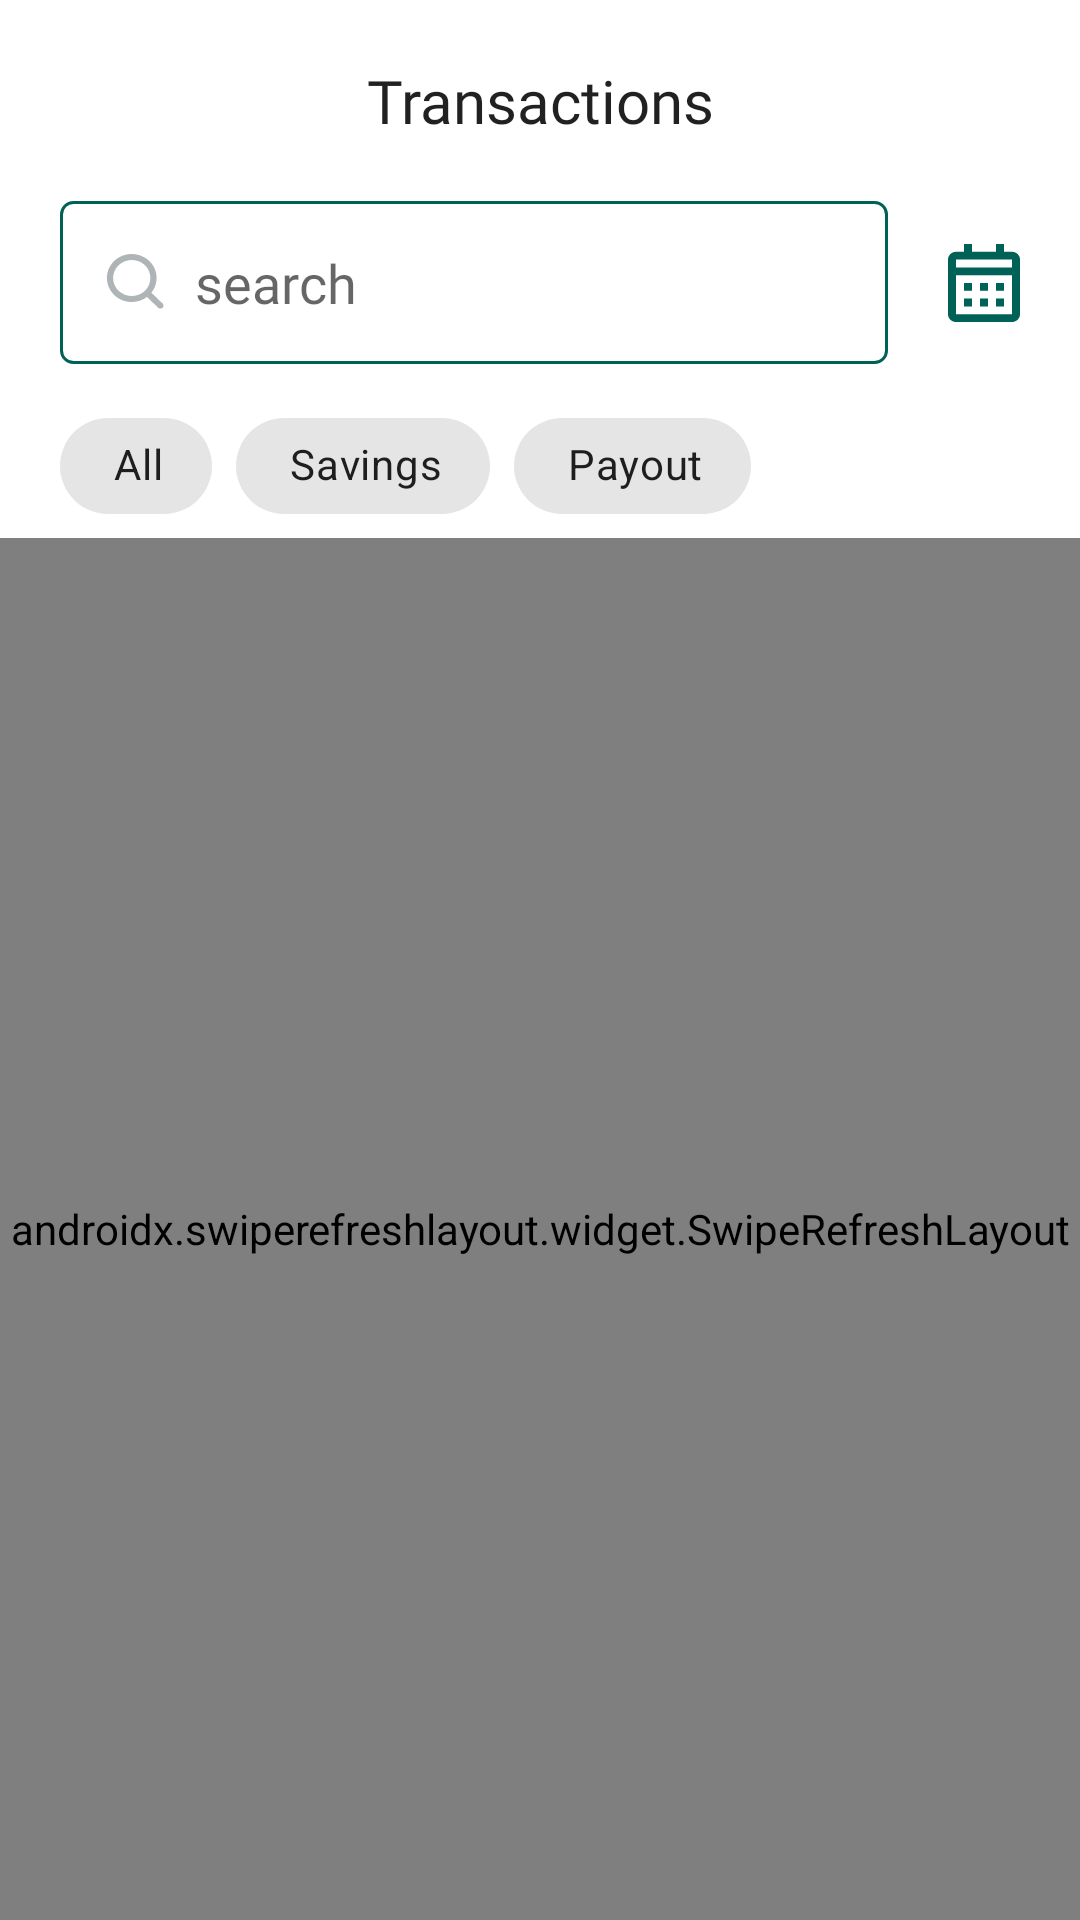

Here is an Android app screen rendered from its layout file. Give the layout XML and the strings, colors and styles it references.
<!-- AndroidManifest.xml: application theme SplashScreenTheme -->
<!-- res/layout/fragment_transactions.xml -->
<?xml version="1.0" encoding="utf-8"?>
<layout xmlns:android="http://schemas.android.com/apk/res/android"
    xmlns:app="http://schemas.android.com/apk/res-auto"
    xmlns:tools="http://schemas.android.com/tools">

    <data>
        <variable
            name="data"
            type="ng.adashi.ui.transactions.TransactionsViewModel" />

    </data>

    <androidx.constraintlayout.widget.ConstraintLayout
        android:layout_width="match_parent"
        android:layout_height="match_parent"
        android:background="?android:colorBackground"
        tools:context=".ui.savers.SaversFragment">

        <androidx.constraintlayout.widget.ConstraintLayout
            android:id="@+id/toolbar"
            android:elevation="2dp"
            app:layout_constraintTop_toTopOf="parent"
            app:layout_constraintStart_toStartOf="parent"
            app:layout_constraintEnd_toEndOf="parent"
            android:layout_width="match_parent"
            android:layout_height="0dp">
            <TextView
                android:id="@+id/saverstext"
                android:layout_width="wrap_content"
                android:layout_height="wrap_content"
                android:fontFamily="@font/inter_semibold"
                android:layout_marginTop="20dp"
                android:text="Transactions"
                android:textAppearance="@style/TextAppearance.AppCompat.Title"
                app:layout_constraintEnd_toEndOf="parent"
                app:layout_constraintStart_toStartOf="parent"
                app:layout_constraintTop_toTopOf="parent" />

            <EditText
                android:id="@+id/search_bar"
                android:layout_width="0dp"
                android:padding="15dp"
                android:layout_height="wrap_content"
                android:layout_marginStart="@dimen/margin_20_dp"
                android:layout_marginTop="20dp"
                android:layout_marginEnd="@dimen/margin_20_dp"
                android:background="@drawable/savers_search_bg"
                android:drawableLeft="@drawable/ic_search_icon"
                android:drawablePadding="10dp"
                android:fontFamily="@font/inter_regular"
                android:hint="search"
                app:layout_constraintEnd_toStartOf="@+id/addsaverbtn"
                app:layout_constraintStart_toStartOf="parent"
                app:layout_constraintTop_toBottomOf="@+id/saverstext" />

            <ImageView
                android:id="@+id/addsaverbtn"
                android:layout_marginEnd="20dp"
                android:layout_width="wrap_content"
                android:layout_height="wrap_content"
                android:src="@drawable/ic_calender"
                app:layout_constraintBottom_toBottomOf="@+id/search_bar"
                app:layout_constraintEnd_toEndOf="parent"
                app:layout_constraintStart_toEndOf="@+id/search_bar"
                app:layout_constraintTop_toTopOf="@+id/search_bar" />

            <com.google.android.material.chip.ChipGroup
                app:singleSelection="true"
                app:singleLine="true"
                android:layout_marginTop="10dp"
                android:layout_marginBottom="10dp"
                app:selectionRequired="true"
                android:layout_marginStart="@dimen/margin_20_dp"
                android:layout_marginEnd="@dimen/margin_20_dp"
                app:layout_constraintStart_toStartOf="parent"
                app:layout_constraintEnd_toEndOf="parent"
                app:layout_constraintTop_toBottomOf="@+id/search_bar"
                android:layout_width="match_parent"
                android:layout_height="wrap_content">

                <com.google.android.material.chip.Chip
                    app:chipStartPadding="10dp"
                    app:chipEndPadding="10dp"
                    app:chipStrokeColor="@color/primaryColor"
                    android:text="All"
                    style="@style/Widget.MaterialComponents.Chip.Choice"
                    android:layout_width="wrap_content"
                    android:layout_height="wrap_content"/>
                <com.google.android.material.chip.Chip
                    app:chipStrokeColor="@color/primaryColor"
                    android:text="Savings"
                    app:chipStartPadding="10dp"
                    app:chipEndPadding="10dp"
                    style="@style/Widget.MaterialComponents.Chip.Choice"
                    android:layout_width="wrap_content"
                    android:layout_height="wrap_content"/>
                <com.google.android.material.chip.Chip
                    app:chipStrokeColor="@color/primaryColor"
                    style="@style/Widget.MaterialComponents.Chip.Choice"
                    android:text="Payout"
                    app:chipStartPadding="10dp"
                    app:chipEndPadding="10dp"
                    android:layout_width="wrap_content"
                    android:layout_height="wrap_content"/>

            </com.google.android.material.chip.ChipGroup>

        </androidx.constraintlayout.widget.ConstraintLayout>

        <androidx.swiperefreshlayout.widget.SwipeRefreshLayout
            android:id="@+id/refresh_layout"
            app:layout_constraintBottom_toBottomOf="parent"
            app:layout_constraintEnd_toEndOf="parent"
            app:layout_constraintStart_toStartOf="parent"
            app:layout_constraintTop_toBottomOf="@+id/toolbar"
            android:layout_width="match_parent"
            android:layout_height="0dp">

        <androidx.recyclerview.widget.RecyclerView
            android:id="@+id/recycler_view"
            android:layout_width="match_parent"
            android:layout_height="match_parent"
            android:layout_marginTop="10dp"
            app:layout_constraintBottom_toBottomOf="parent"
            app:layoutManager="androidx.recyclerview.widget.LinearLayoutManager" />

        </androidx.swiperefreshlayout.widget.SwipeRefreshLayout>

    </androidx.constraintlayout.widget.ConstraintLayout>
</layout>
<!-- resources referenced by this layout -->
<resources>
  <color name="primaryColor">#006156</color>
  <dimen name="margin_20_dp">20dp</dimen>
  <!-- drawable ic_calender (drawable) -->
  <vector xmlns:android="http://schemas.android.com/apk/res/android"
      android:width="24dp"
      android:height="26dp"
      android:viewportWidth="24"
      android:viewportHeight="26">
    <path
        android:pathData="M21.3333,26H2.6667C1.1939,26 0,24.8359 0,23.4V5.2C0,3.7641 1.1939,2.6 2.6667,2.6H5.3333V0H8V2.6H16V0H18.6667V2.6H21.3333C22.8061,2.6 24,3.7641 24,5.2V23.4C24,24.8359 22.8061,26 21.3333,26ZM2.6667,10.4V23.4H21.3333V10.4H2.6667ZM2.6667,5.2V7.8H21.3333V5.2H2.6667ZM18.6667,20.8H16V18.2H18.6667V20.8ZM13.3333,20.8H10.6667V18.2H13.3333V20.8ZM8,20.8H5.3333V18.2H8V20.8ZM18.6667,15.6H16V13H18.6667V15.6ZM13.3333,15.6H10.6667V13H13.3333V15.6ZM8,15.6H5.3333V13H8V15.6Z"
        android:fillColor="#006156"/>
  </vector>
  <!-- drawable savers_search_bg (drawable) -->
  <?xml version="1.0" encoding="utf-8"?>
  <shape android:shape="rectangle" xmlns:android="http://schemas.android.com/apk/res/android">
  
      <stroke android:color="@color/primaryColor" android:width="1dp"/>
      <corners android:radius="4dp"/>
      <padding android:right="20dp" android:left="20dp" android:bottom="15dp" android:top="15dp"/>
  </shape>
  <style name="SplashScreenTheme" parent="Theme.Adashi">
          <item name="android:windowBackground">@drawable/abstract_bg_green</item>
      </style>
  <style name="Theme.Adashi" parent="Theme.MaterialComponents.DayNight.NoActionBar">
          
          <item name="colorPrimary">@color/primaryColor</item>
          <item name="colorPrimaryVariant">@color/primaryDarkColor</item>
          <item name="colorOnPrimary">@color/white</item>
          
          <item name="colorSecondary">@color/secondaryLightColor</item>
          <item name="colorSecondaryVariant">@color/secondaryDarkColor</item>
          <item name="colorOnSecondary">@color/black</item>
          <item name="colorAccent">@color/ash</item>
          
          <item name="android:statusBarColor" tools:targetApi="l">?attr/colorPrimaryVariant</item>
          
          <item name="otpViewStyle">@style/OtpWidget.OtpView</item>
      </style>
  <color name="primaryDarkColor">#00362d</color>
  <color name="white">#ffffff</color>
  <color name="secondaryLightColor">#ffffd9</color>
  <color name="secondaryDarkColor">#cbbc77</color>
  <color name="black">#000000</color>
  <color name="ash">#F1F1F1</color>
</resources>
